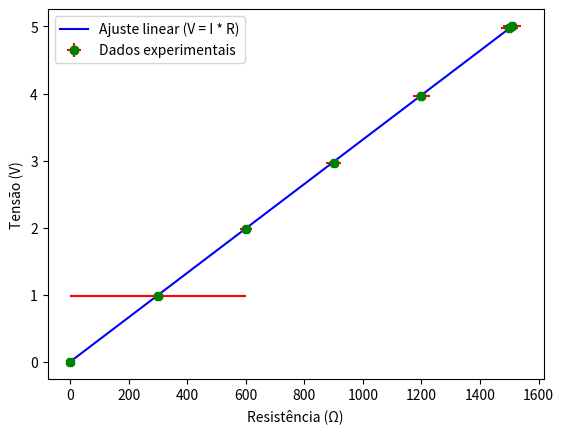

Here is the Python script that generated this plot: (Note: this script raises an exception after producing the figure.)
import numpy as np
from matplotlib import pyplot as plt


tensao = 4.9707
resistencia_r5x = 1500
corrente = tensao/resistencia_r5x
correnteA0A1 = (5 - tensao)/9.87
# incerteza calculada usando a teoria proposta no material
erro_x = [np.sqrt((0.05*10)**2 + (0.02*1500)**2), 30, 1200*0.05/np.sqrt(4), 900*0.05/np.sqrt(3), 600*0.05/np.sqrt(2), 300, 0 ]
erro_y = [0.0049]*7

print(f'Tensão medida (V) : {tensao} \n Resistência_1500 (Ω) : {resistencia_r5x} \n corrente resitor 1500 (A): {corrente} \n queda resitor de 10 (A): {correnteA0A1}')
print(f'Erros na medição da resistência (Ω): {erro_x} \n Erros na medição da tensão (V): f{erro_y}  ' )
voltage = [5.00, tensao, 3.96, 2.96, 1.98, 0.98,0]
resistencia_lista = [1510, 1500, 1200,900, 600, 300,0]


plt.errorbar(resistencia_lista, voltage,erro_y, erro_x,'8', ecolor ='red', label="Dados experimentais", color = 'green')
plt.xlabel("Resistência (Ω)")
plt.ylabel("Tensão (V)")


x_r = np.linspace(0, 1510, 100)
y_u = x_r*corrente
plt.plot(x_r, y_u, label="Ajuste linear (V = I * R)", color='blue')
plt.legend()
plt.show()

def valor_real_resistor(ddp):
    resistencia = []
    for U in ddp:
        
        resistencia.append(U/corrente)
    return resistencia

voltage1 = []
for j in range(len(voltage)-1):
    
    voltage1.append(voltage[j]-voltage[j+1])
print( 'resistores calibrados:' ,end = '\t')  
print(valor_real_resistor(voltage1))
        

    
A
